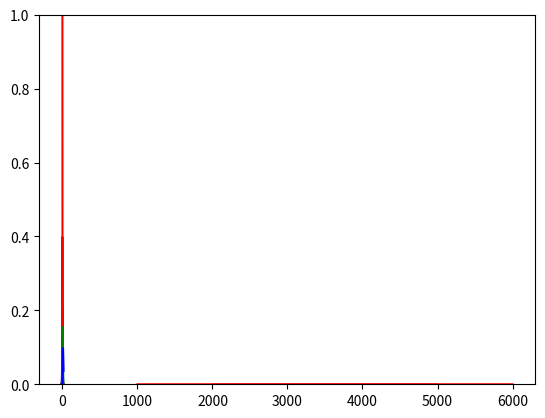

Python code for this plot:
import scipy.stats as st
import matplotlib.pyplot as plt
import numpy as np
%matplotlib inline

# The a and b parameters.
a = 2000
b = 5000
base = b - a

# Probability density at x = 4500.
st.uniform.pdf(4500,a,base)

# Quantile at alpha = 0.5
st.uniform.ppf(0.5,a,base)

# Quantile at alpha = 0.01
st.uniform.ppf(0.01,a,base)

# Quantile at alpha = 0.99
st.uniform.ppf(0.99,a,base)

# P(a <= x <= 2500)
st.uniform.cdf(3500,a,base)

# P(2500 <= x <=3000)
st.uniform.cdf(3000,a,base)-st.uniform.cdf(2500,a,base)

# Visualizing the probability density.
x=np.linspace(1000,6000,1000)
plt.plot(x, st.uniform.pdf(x,a,base),color='red')
plt.show()

# The mu and sigma parameters.
mu = 5
sigma = 2

# Probability density at x = 0.
st.norm.pdf(0, loc=mu, scale=sigma)

# Quantile at alpha = 0.5
st.norm.ppf(0.5, loc=mu, scale=sigma)

# Quantile at alpha = 0.01
st.norm.ppf(0.01, loc=mu, scale=sigma)

# Quantile at alpha = 0.99
st.norm.ppf(0.99, loc=mu, scale=sigma)

# P( x <= 5)
st.norm.cdf(5,loc = mu, scale=sigma)

# P( 3 <= x <= 7)
st.norm.cdf(7,loc = mu, scale=sigma) - st.norm.cdf(3,loc = mu, scale=sigma)

# P( 1 <= x <= 9)
st.norm.cdf(9,loc = mu, scale=sigma) - st.norm.cdf(1,loc = mu, scale=sigma)

# P( -1 <= x <= 11)
st.norm.cdf(11,loc = mu, scale=sigma) - st.norm.cdf(-1,loc = mu, scale=sigma)

# Visualizing the probability density.
x=np.linspace(-10,+10,1000)
mu=0
sigma=2
plt.plot(x, st.norm.pdf(x,loc=mu,scale=sigma),color='red')
plt.show()

# The location parameter mu.
x=np.linspace(-10,+10,1000)
sigma=2
mu_1 = -1
mu_2 = 0
mu_3 = +1
plt.plot(x, st.norm.pdf(x,loc=mu_1,scale=sigma),color='red')
plt.plot(x, st.norm.pdf(x,loc=mu_2,scale=sigma),color='green')
plt.plot(x, st.norm.pdf(x,loc=mu_3,scale=sigma),color='blue')
plt.show()

# The shape parameter sigma.
x=np.linspace(-10,+10,1000)
sigma_1 = 1
sigma_2 = 2
sigma_3 = 3
mu = 0
plt.plot(x, st.norm.pdf(x,loc=mu,scale=sigma_1),color='red')
plt.plot(x, st.norm.pdf(x,loc=mu,scale=sigma_2),color='green')
plt.plot(x, st.norm.pdf(x,loc=mu,scale=sigma_3),color='blue')
plt.show()

# The degree of freedom.
df = 5

# Probability density at x = 1.
st.chi2.pdf(1,df)

# Quantile at alpha = 0.5
st.chi2.ppf(0.5,df)

# Quantile at alpha = 0.01
st.chi2.ppf(0.01,df)

# Quantile at alpha = 0.99
st.chi2.ppf(0.99,df)

# P( x <= 5) with df=10
st.chi2.cdf(5, df=10)

# P( 5 <= x <= 10) with df=5
st.chi2.cdf(10, df=5) - st.chi2.cdf(5, df=5)

# Visualizing the probability density with different degrees of freedom (df).
x=np.linspace(0,+15,1000)
plt.plot(x, st.chi2.pdf(x,df=1),color='red')         # df = 1
plt.plot(x, st.chi2.pdf(x,df=5),color='green')       # df = 5
plt.plot(x, st.chi2.pdf(x,df=10),color='blue')       # df = 10
plt.ylim([0,1])
plt.show()